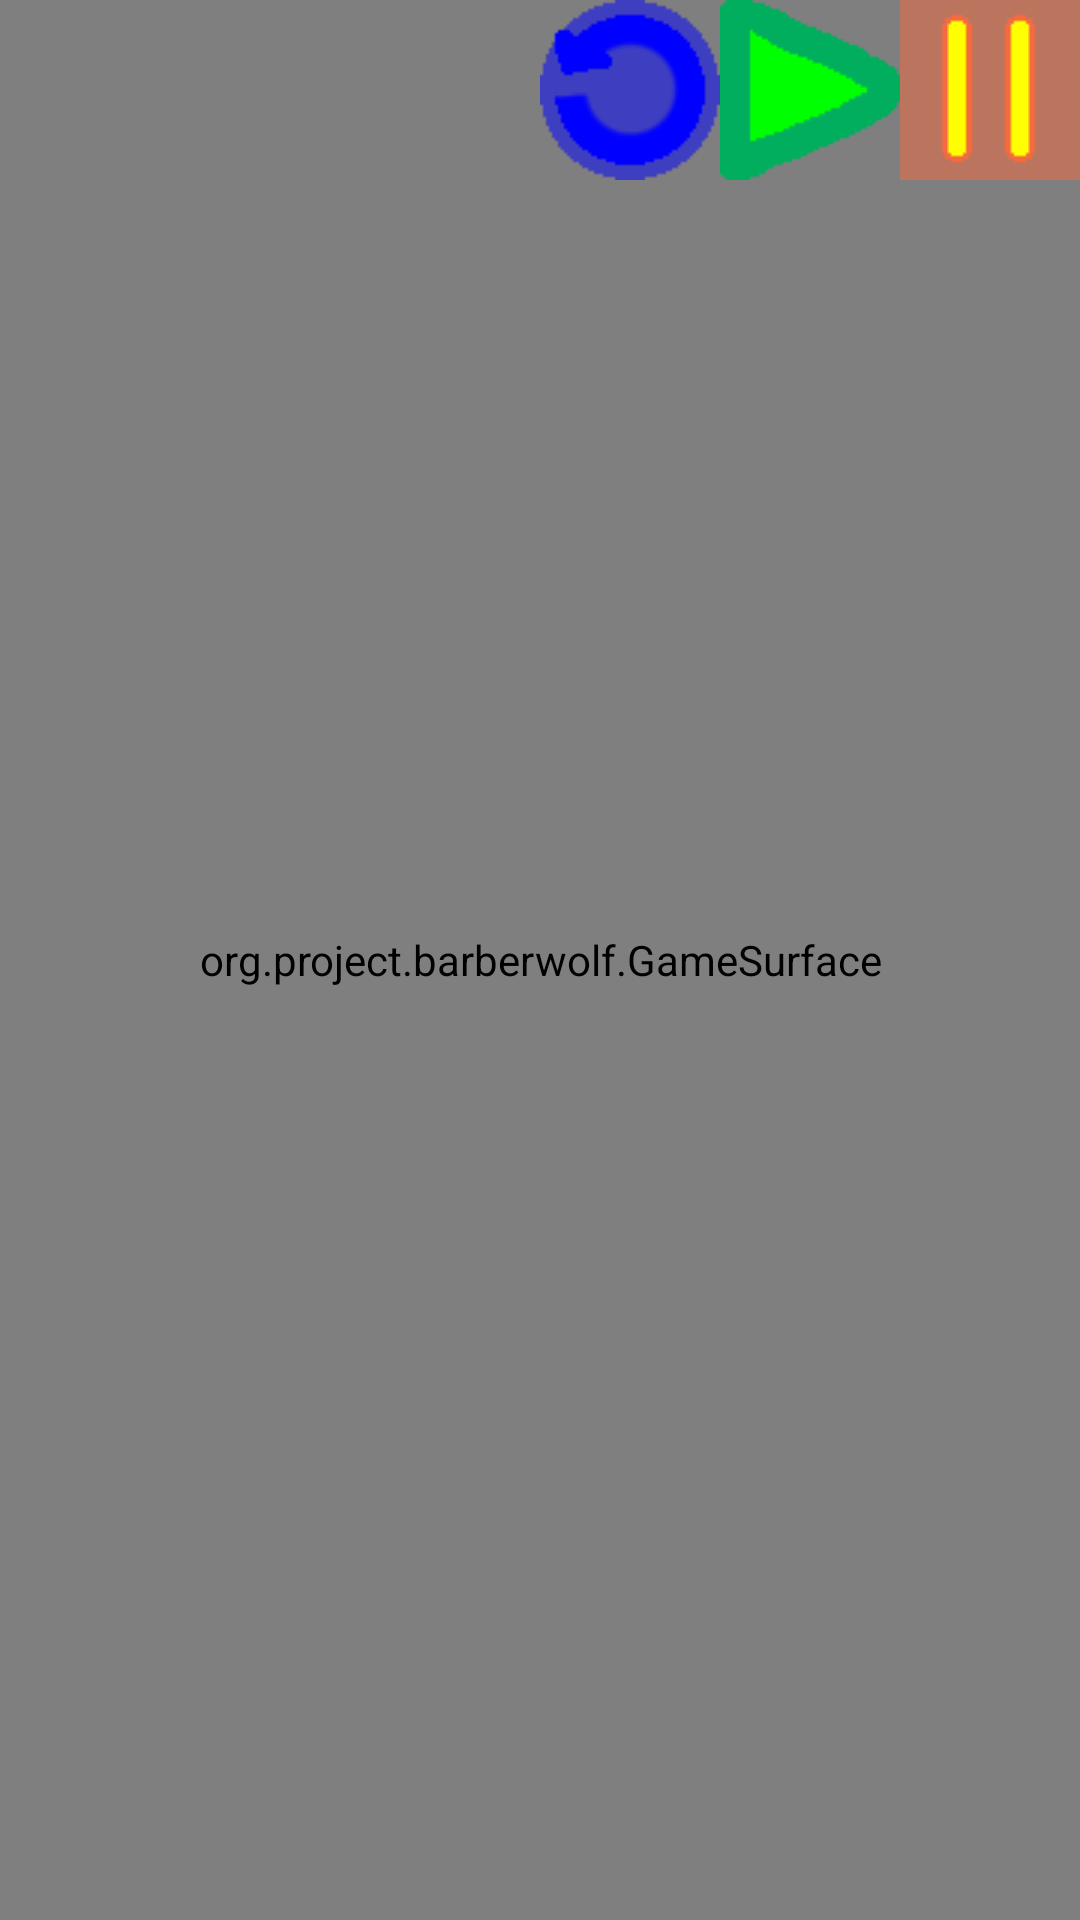

This screen was rendered from an Android layout file. Write that file and the resources it references.
<!-- AndroidManifest.xml: application theme AppTheme -->
<!-- res/layout/game_field.xml -->
<?xml version="1.0" encoding="utf-8"?>
<FrameLayout xmlns:android="http://schemas.android.com/apk/res/android"
    xmlns:tools="http://schemas.android.com/tools"
    android:id="@+id/gameFrame"
    android:screenOrientation="landscape"
    android:layout_width="match_parent"
    android:layout_height="match_parent"
    tools:context=".GameField">

    <org.project.barberwolf.GameSurface
        android:id="@+id/gameSurface"
        android:layout_width="match_parent"
        android:layout_height="match_parent"
        tools:context=".GameField" />

    <RelativeLayout
        android:id="@+id/gameMenu"
        android:layout_width="match_parent"
        android:layout_height="match_parent"
        tools:context=".GameField">

        <ImageButton
            android:id="@+id/pauseButton"
            android:src="@drawable/pause_button"
            android:background="@null"
            android:layout_width="wrap_content"
            android:layout_height="wrap_content"
            android:layout_alignParentEnd="true"
            android:layout_alignParentTop="true"
            android:contentDescription="@string/gamePause"/>

        <ImageButton
            android:id="@+id/playButton"
            android:src="@drawable/play_button"
            android:background="@null"
            android:layout_width="wrap_content"
            android:layout_height="wrap_content"
            android:layout_toStartOf="@id/pauseButton"
            android:contentDescription="@string/gamePause"/>

        <ImageButton
            android:id="@+id/restartButton"
            android:src="@drawable/restart_button"
            android:background="@null"
            android:layout_width="wrap_content"
            android:layout_height="wrap_content"
            android:layout_toStartOf="@id/playButton"
            android:contentDescription="@string/gamePause"/>

        <TextView
            android:id="@+id/health"
            android:layout_width="wrap_content"
            android:layout_height="wrap_content"
            android:layout_alignParentTop="true"
            android:layout_alignParentEnd="false"
            android:background="@null"
            android:textColor="@color/colorBlack"
            android:textSize="36sp"
            android:fontFamily="@font/ribeye_marrow"/>

        <TextView
            android:id="@+id/score"
            android:layout_width="wrap_content"
            android:layout_height="wrap_content"
            android:layout_toEndOf="@id/health"
            android:layout_toStartOf="@id/restartButton"
            android:background="@null"
            android:textColor="@color/colorBlack"
            android:textSize="36sp"
            android:fontFamily="@font/ribeye_marrow"/>

    </RelativeLayout>

</FrameLayout>
<!-- resources referenced by this layout -->
<resources>
  <color name="colorBlack">#000000</color>
  <!-- drawable pause_button: png bitmap (drawable, 269 bytes) -->
  <!-- drawable play_button: png bitmap (drawable, 549 bytes) -->
  <!-- drawable restart_button: png bitmap (drawable, 1084 bytes) -->
  <string name="gamePause">Game Pause</string>
  <style name="AppTheme" parent="Theme.AppCompat.Light.DarkActionBar">
          
          <item name="windowNoTitle">true</item>
          <item name="windowActionBar">false</item>
          <item name="android:windowFullscreen">true</item>
          <item name="android:windowContentOverlay">@null</item>
          <item name="colorPrimary">@color/colorPrimary</item>
          <item name="colorPrimaryDark">@color/colorPrimaryDark</item>
          <item name="colorAccent">@color/colorAccent</item>
      </style>
  <color name="colorPrimary">#008577</color>
  <color name="colorPrimaryDark">#00574B</color>
  <color name="colorAccent">#D81B60</color>
</resources>
